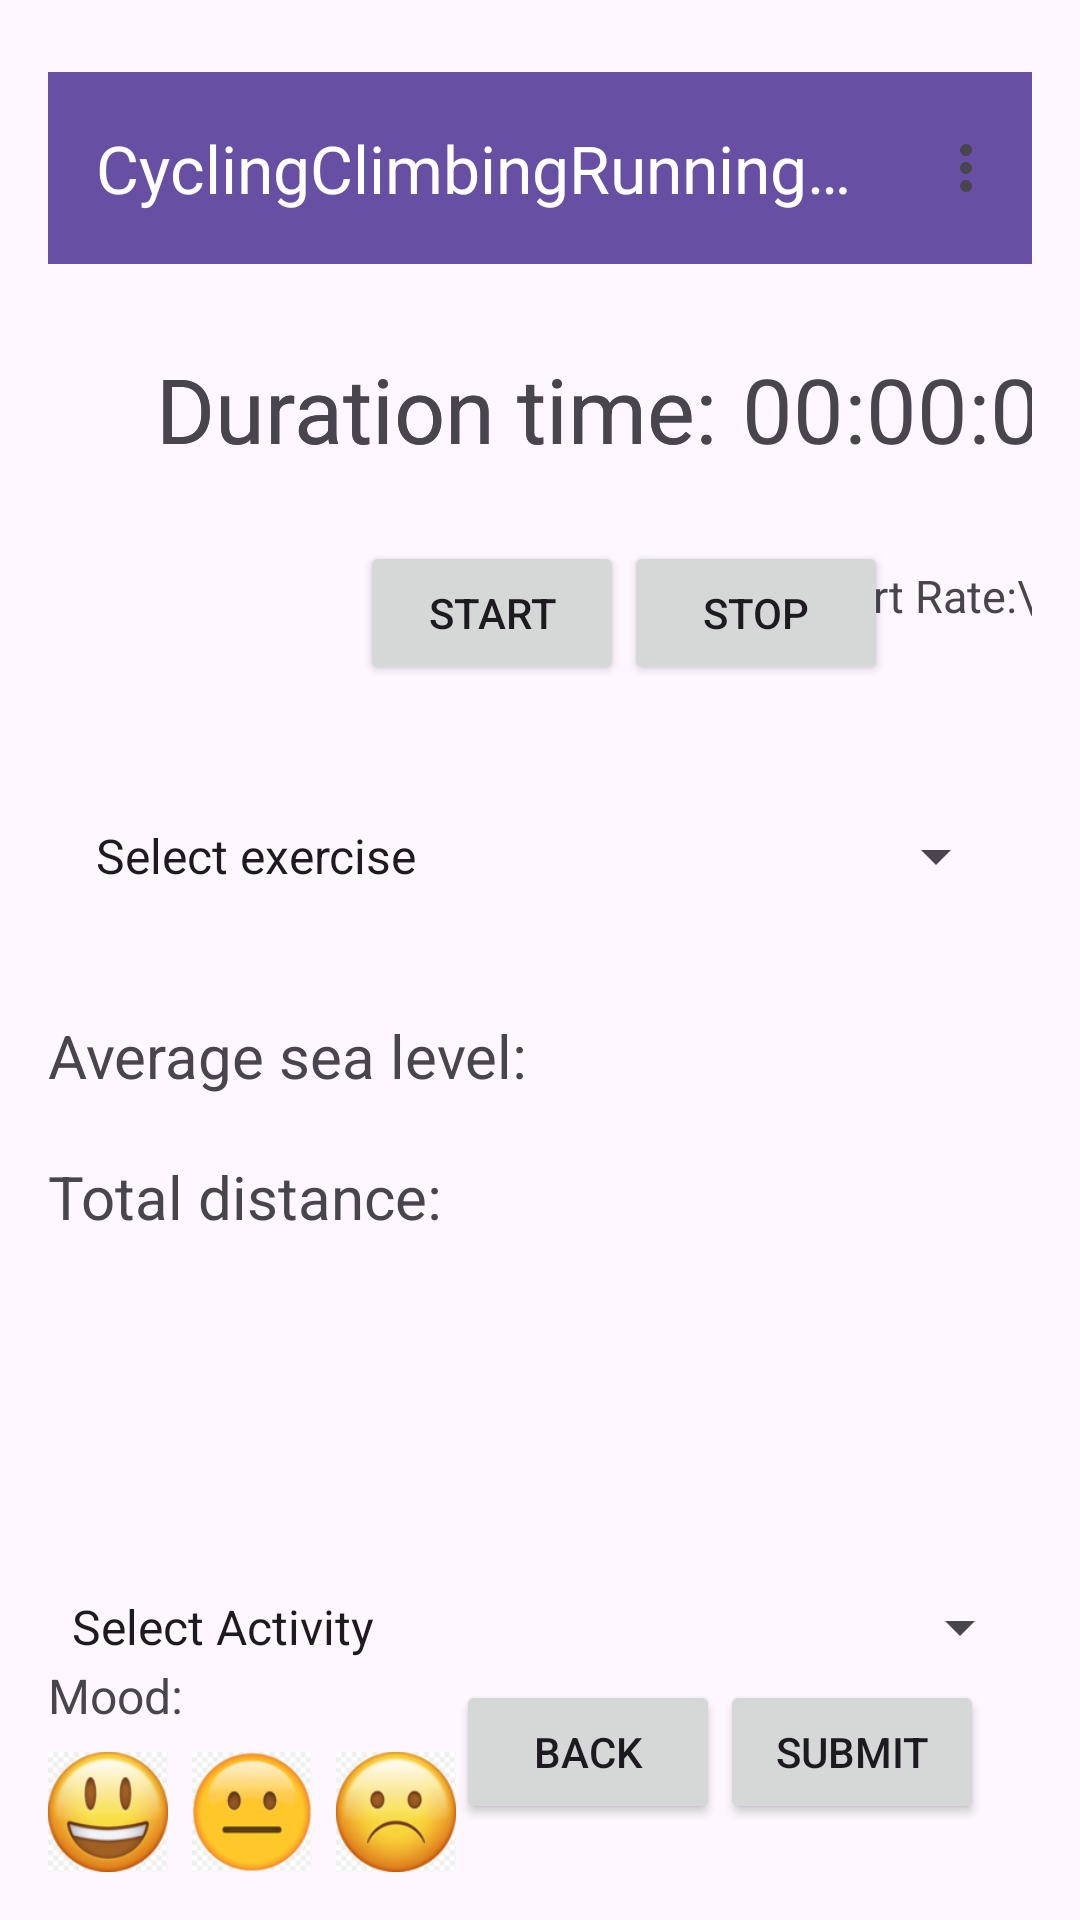

Layout XML and referenced resources for this Android screen:
<!-- AndroidManifest.xml: application theme Theme.HealthApp -->
<!-- res/layout/recordingcyclingclimbingrunning_screen.xml -->
<?xml version="1.0" encoding="utf-8"?>
<androidx.constraintlayout.widget.ConstraintLayout xmlns:android="http://schemas.android.com/apk/res/android"
    xmlns:app="http://schemas.android.com/apk/res-auto"
    android:layout_width="match_parent"
    android:layout_height="match_parent"
    xmlns:tools="http://schemas.android.com/tools"
    android:padding="@dimen/margin_medium">

    
    <TextView
        android:id="@+id/duration_label2"
        android:layout_width="wrap_content"
        android:layout_height="wrap_content"
        android:layout_marginStart="36dp"
        android:layout_marginTop="100dp"
        android:text="Duration time:"
        android:textSize="30sp"
        app:layout_constraintStart_toStartOf="parent"
        app:layout_constraintTop_toTopOf="parent" />

    <androidx.appcompat.widget.Toolbar
        android:id="@+id/toolbar_menu"
        android:layout_width="0dp"
        android:layout_height="?attr/actionBarSize"
        android:layout_marginTop="8dp"
        android:background="?attr/colorPrimary"
        app:layout_constraintEnd_toEndOf="parent"
        app:layout_constraintStart_toStartOf="parent"
        app:layout_constraintTop_toTopOf="parent"
        app:menu="@menu/toolbar_menu"
        app:title="CyclingClimbingRunning Record"
        app:titleTextColor="@android:color/white" />

    <TextView
        android:id="@+id/heart_rate_text"
        android:layout_width="wrap_content"
        android:layout_height="wrap_content"
        android:layout_marginTop="32dp"
        android:text="Heart Rate:\n -- BPM"
        android:textSize="15sp"
        app:layout_constraintEnd_toEndOf="parent"
        app:layout_constraintHorizontal_bias="0.36"
        app:layout_constraintStart_toEndOf="@+id/stop_button"
        app:layout_constraintTop_toBottomOf="@id/timer_text" />

                

    <TextView
        android:id="@+id/duration_label"
        android:layout_width="wrap_content"
        android:layout_height="wrap_content"
        android:layout_marginStart="36dp"
        android:layout_marginTop="100dp"
        android:text="Duration time:"
        android:textSize="30sp"
        app:layout_constraintStart_toStartOf="parent"
        app:layout_constraintTop_toTopOf="parent" />

    <TextView
                android:id="@+id/timer_text"
                android:layout_width="wrap_content"
                android:layout_height="wrap_content"
                android:layout_marginStart="@dimen/margin_small"
                android:text="00:00:00"
                android:textSize="30sp"
                app:layout_constraintStart_toEndOf="@id/duration_label"
                app:layout_constraintTop_toTopOf="@id/duration_label" />

    <Button
        android:id="@+id/start_button"
        android:layout_width="wrap_content"
        android:layout_height="@dimen/button_height"
        android:layout_marginStart="104dp"
        android:layout_marginTop="24dp"
        android:text="Start"
        app:layout_constraintStart_toStartOf="parent"
        app:layout_constraintTop_toBottomOf="@id/duration_label" />

    <Button
                android:id="@+id/stop_button"
                android:layout_width="wrap_content"
                android:layout_height="@dimen/button_height"
                android:layout_marginTop="24dp"
                android:text="Stop"
                app:layout_constraintStart_toEndOf="@id/start_button"
                app:layout_constraintTop_toBottomOf="@id/duration_label" />

            
            <LinearLayout
                android:id="@+id/workout_sets_container"
                android:layout_width="0dp"
                android:layout_height="wrap_content"
                android:orientation="vertical"
                app:layout_constraintTop_toBottomOf="@id/start_button"
                app:layout_constraintStart_toStartOf="parent"
                app:layout_constraintEnd_toEndOf="parent"
                android:layout_marginTop="24dp">

                
                <LinearLayout
                    android:layout_width="match_parent"
                    android:layout_height="match_parent"
                    android:orientation="horizontal"
                    android:padding="8dp">

                    <Spinner
                        android:id="@+id/cyclingclimbingrunning_spinner_0"
                        android:layout_width="0dp"
                        android:layout_height="50dp"
                        android:layout_weight="1"
                        android:entries="@array/cyclingclimbingrunning_types"
                        android:spinnerMode="dropdown" />

                </LinearLayout>

            </LinearLayout>

            

    <TextView
        android:id="@+id/averagesealevel_label"
        android:layout_width="wrap_content"
        android:layout_height="wrap_content"
        android:text="Average sea level:"
        android:textSize="20sp"
        android:layout_marginTop="20dp"
        app:layout_constraintStart_toStartOf="parent"
        app:layout_constraintTop_toBottomOf="@+id/workout_sets_container"/>

    

    <TextView
        android:id="@+id/Totaldistance_label"
        android:layout_width="wrap_content"
        android:layout_height="wrap_content"
        android:text="Total distance:"
        android:textSize="20sp"
        android:layout_marginTop="20dp"
        app:layout_constraintStart_toStartOf="parent"
        app:layout_constraintTop_toBottomOf="@+id/averagesealevel_label" />
    <Spinner
        android:id="@+id/sp_activity_type"
        android:layout_width="match_parent"
        android:layout_height="wrap_content"
        android:entries="@array/activity_types"
        android:prompt="@string/select_activity_prompt"
        app:layout_constraintBottom_toTopOf="@+id/mood_label"
        tools:layout_editor_absoluteX="16dp" />

    <TextView
                android:id="@+id/mood_label"
                android:layout_width="wrap_content"
                android:layout_height="wrap_content"
                android:text="Mood:"
                android:textSize="@dimen/text_size_normal"
                app:layout_constraintBottom_toTopOf="@id/mood_happy"
                app:layout_constraintStart_toStartOf="parent"
                android:layout_marginBottom="8dp" />

    <ImageView
        android:id="@+id/mood_happy"
        android:layout_width="40dp"
        android:layout_height="40dp"
        android:src="@drawable/happy_icon"
        app:layout_constraintBottom_toBottomOf="parent"
        app:layout_constraintStart_toStartOf="parent" />

            <ImageView
                android:id="@+id/mood_neutral"
                android:layout_width="40dp"
                android:layout_height="40dp"
                android:src="@drawable/neutral_icon"
                app:layout_constraintBottom_toBottomOf="@id/mood_happy"
                app:layout_constraintStart_toEndOf="@id/mood_happy"
                android:layout_marginStart="8dp" />

            <ImageView
                android:id="@+id/mood_sad"
                android:layout_width="40dp"
                android:layout_height="40dp"
                android:src="@drawable/bad_icon"
                app:layout_constraintBottom_toBottomOf="@id/mood_happy"
                app:layout_constraintStart_toEndOf="@id/mood_neutral"
                android:layout_marginStart="8dp" />

            
            <Button
                android:id="@+id/back_button"
                android:layout_width="wrap_content"
                android:layout_height="@dimen/button_height"
                android:layout_marginBottom="@dimen/margin_medium"
                android:text="Back"
                app:layout_constraintBottom_toBottomOf="parent"
                app:layout_constraintEnd_toStartOf="@id/submit_button" />

            <Button
                android:id="@+id/submit_button"
                android:layout_width="wrap_content"
                android:layout_height="@dimen/button_height"
                android:text="Submit"
                app:layout_constraintBottom_toBottomOf="parent"
                app:layout_constraintEnd_toEndOf="parent"
                android:layout_marginBottom="@dimen/margin_medium"
                android:layout_marginEnd="@dimen/margin_medium" />

        </androidx.constraintlayout.widget.ConstraintLayout>
<!-- resources referenced by this layout -->
<resources>
  <string-array name="activity_types">
          <item>Select Activity</item>
          <item>Workout</item>
          <item>Rehabilitation</item>
          <item>Cycling</item>
          <item>Swimming</item>
          <item>KeepFit</item>
          <item>Gym</item>
          <item>Entertainment</item>
          <item>Skipping</item>
          <item>Sprint</item>
          <item>Running</item>
          <item>Ball</item>
          <item>Climbing</item>
          <item>Yoga</item>
          <item>Weightlifting</item>
      </string-array>
  <string-array name="cyclingclimbingrunning_types">
          <item>Select exercise</item>
          <item>Cycling</item>
          <item>Climbing</item>
          <item>Running</item>
      </string-array>
  <dimen name="button_height">48dp</dimen>
  <dimen name="margin_medium">16dp</dimen>
  <dimen name="margin_small">8dp</dimen>
  <dimen name="text_size_normal">16sp</dimen>
  <!-- drawable bad_icon: png bitmap (drawable, 12508 bytes) -->
  <!-- drawable happy_icon: png bitmap (drawable, 13777 bytes) -->
  <!-- drawable neutral_icon: png bitmap (drawable, 8230 bytes) -->
  <string name="select_activity_prompt">Choose the activity type</string>
  <style name="Theme.HealthApp" parent="Base.Theme.HealthApp" />
  <style name="Base.Theme.HealthApp" parent="Theme.Material3.DayNight.NoActionBar">
          
          
      </style>
</resources>
